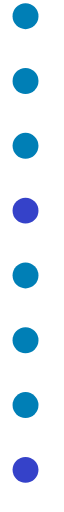
t = 0.00 s
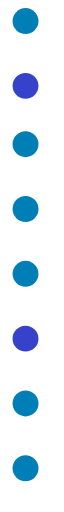
t = 1.52 s
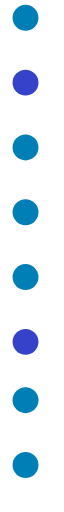
t = 4.56 s
t = 6.08 s: frame unchanged from t = 0.00 s, image omitted
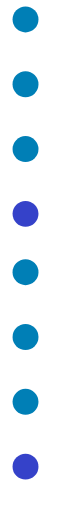
t = 9.11 s
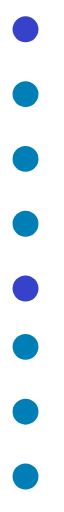
t = 10.00 s

The animated SVG that drew these frames (rendered in a browser with its animation timeline set to each time). Animation: 3 SMIL elements (animateTransform=3); frames cover the first 10.00 s, repeats indefinitely.

<svg width="8" height="79" viewBox="0 0 8 79" xmlns="http://www.w3.org/2000/svg" xmlns:xlink="http://www.w3.org/1999/xlink"><defs><g id="c"><animateTransform attributeName="transform" type="translate" from="0 0" to="0 79" dur="6.076s" repeatCount="1" fill="freeze"/><use xlink:href="#a"/></g><g id="b"><animateTransform attributeName="transform" type="translate" from="0 0" to="0 158" dur="12.152s" repeatCount="indefinite"/><use xlink:href="#a" y="-79"/></g><g id="d"><animateTransform attributeName="transform" type="translate" from="0 0" to="0 158" dur="12.152s" begin="6.076s" repeatCount="indefinite"/><use xlink:href="#a" y="-79"/></g><g id="a"><circle fill="#3542C9" cx="2" cy="72.5" r="2"/><circle fill="#007FB6" cx="2" cy="62.5" r="2"/><circle fill="#007FB6" cx="2" cy="52.5" r="2"/><circle fill="#007FB6" cx="2" cy="42.5" r="2"/><circle fill="#3542C9" cx="2" cy="32.5" r="2"/><circle fill="#007FB6" cx="2" cy="22.5" r="2"/><circle fill="#007FB6" cx="2" cy="12.5" r="2"/><circle fill="#007FB6" cx="2" cy="2.5" r="2"/><path fill="none" d="M0 0h20v331H0z"/></g></defs><use x="1" xlink:href="#b" mask="url(#k)"/><use x="1" xlink:href="#c" mask="url(#k)"/><use x="1" xlink:href="#d" mask="url(#k)"/></svg>
